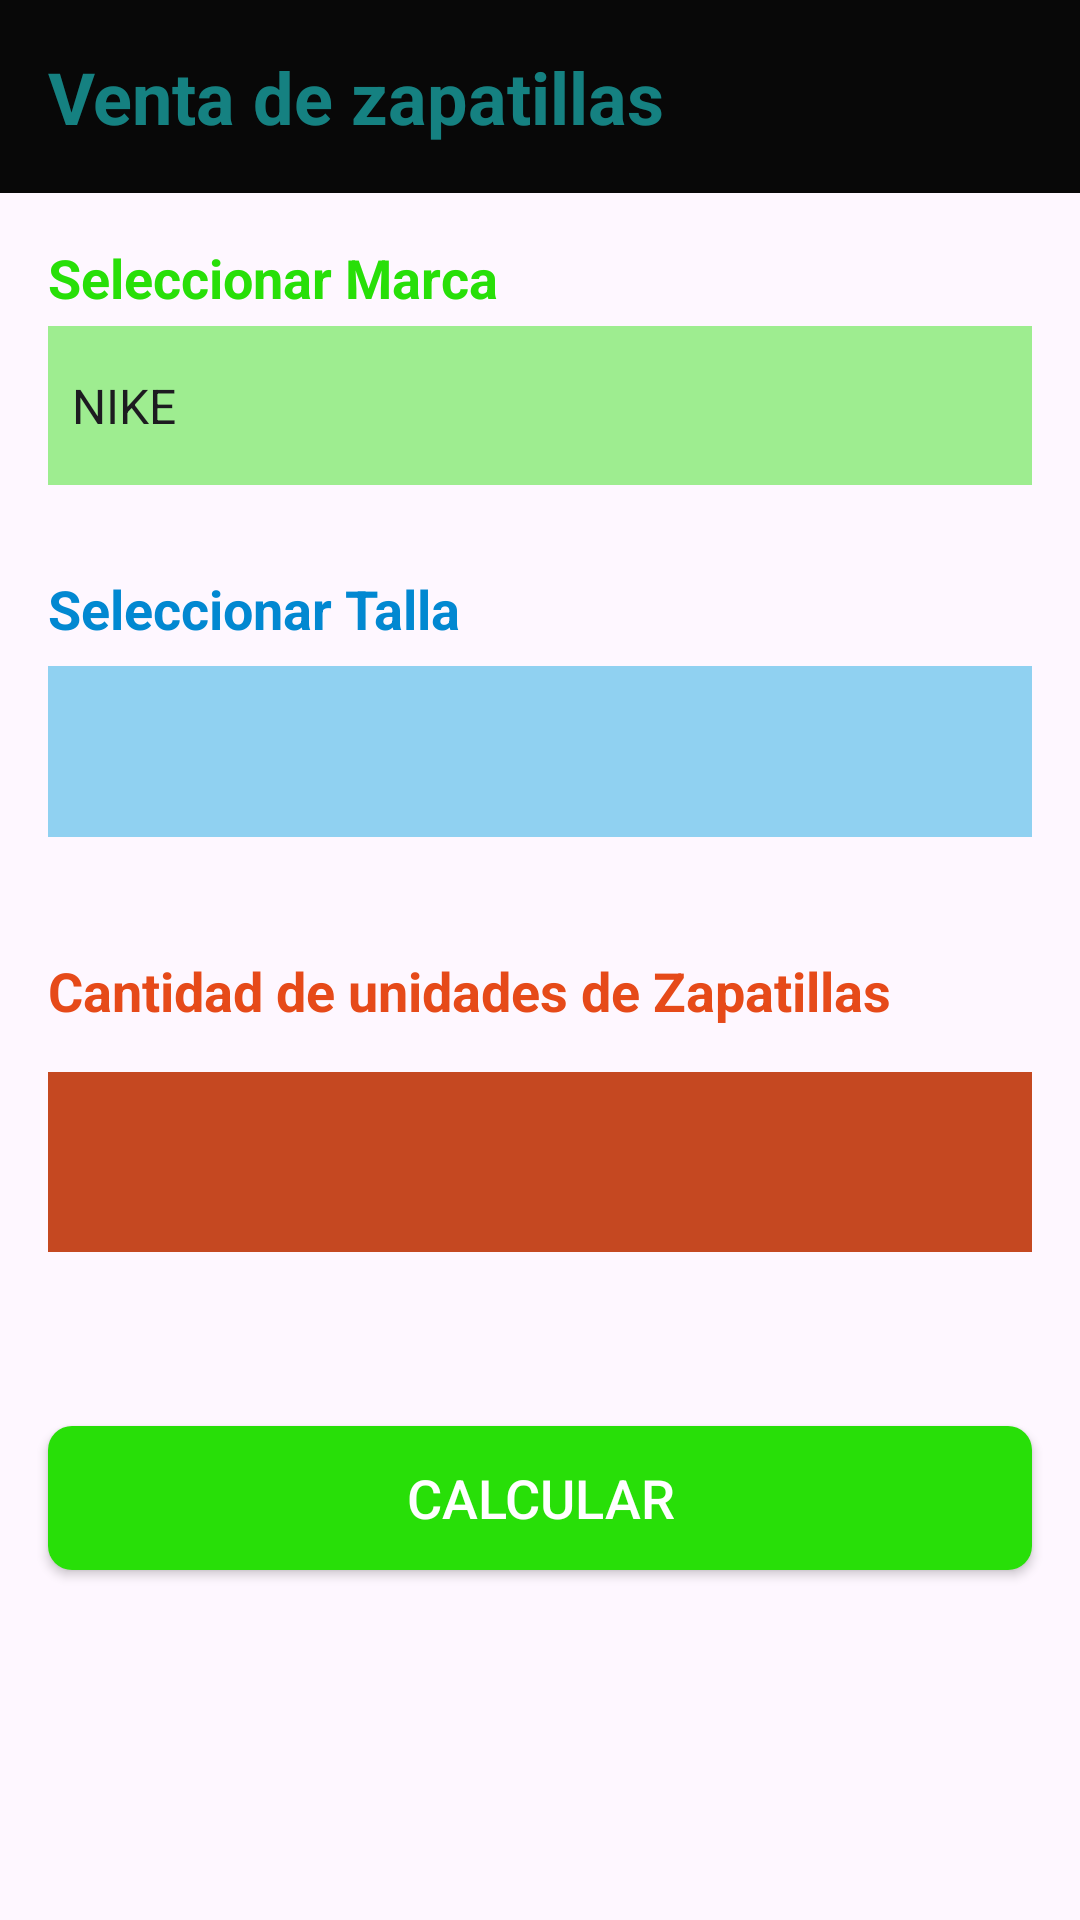

Write the Android layout XML for this screen, with the resource values it uses.
<!-- AndroidManifest.xml: application theme Theme.CalcZapatillas -->
<!-- res/layout/activity_main.xml -->
<?xml version="1.0" encoding="utf-8"?>
<RelativeLayout xmlns:android="http://schemas.android.com/apk/res/android"
    xmlns:app="http://schemas.android.com/apk/res-auto"
    xmlns:tools="http://schemas.android.com/tools"
    android:id="@+id/main"
    android:layout_width="match_parent"
    android:layout_height="match_parent"
    android:backgroundTint="#179FC1"
    android:foregroundTint="#983333"
    tools:context=".MainActivity">

    <TextView
        android:id="@+id/txttitulo"
        android:layout_width="match_parent"
        android:layout_height="wrap_content"
        android:layout_alignParentTop="true"
        android:background="#FD070707"
        android:padding="16dp"
        android:text="Venta de zapatillas"
        android:textColor="#8B21E8E8"
        android:textSize="24sp"
        android:textStyle="bold" />

    <TextView
        android:id="@+id/textView"
        android:layout_width="wrap_content"
        android:layout_height="wrap_content"
        android:layout_below="@id/txttitulo"
        android:layout_marginStart="16dp"
        android:layout_marginTop="16dp"
        android:text="Seleccionar Marca"
        android:textColor="#28DF08"
        android:textSize="18sp"
        android:textStyle="bold" />

    <Spinner
        android:id="@+id/spnmarca"
        android:layout_width="379dp"
        android:layout_height="53dp"
        android:layout_below="@id/textView"
        android:layout_marginStart="16dp"
        android:layout_marginTop="4dp"
        android:layout_marginEnd="16dp"
        android:background="#7228DF08"
        android:entries="@array/marca"
        android:textColor="#FFFFFF" />

    <TextView
        android:id="@+id/textView2"
        android:layout_width="wrap_content"
        android:layout_height="wrap_content"
        android:layout_below="@id/spnmarca"
        android:layout_marginStart="16dp"
        android:layout_marginTop="29dp"
        android:text="Seleccionar Talla"
        android:textColor="#0288D1"
        android:textSize="18sp"
        android:textStyle="bold" />

    <Spinner
        android:id="@+id/spntalla"
        android:layout_width="383dp"
        android:layout_height="57dp"
        android:layout_below="@id/textView2"
        android:layout_marginStart="16dp"
        android:layout_marginTop="7dp"
        android:layout_marginEnd="16dp"
        android:background="#7208A2DF"
        android:entries="@array/talla"
        android:textColor="#FFFFFF" />

    <TextView
        android:id="@+id/textView4"
        android:layout_width="wrap_content"
        android:layout_height="wrap_content"
        android:layout_below="@id/spntalla"
        android:layout_marginStart="16dp"
        android:layout_marginTop="39dp"
        android:text="Cantidad de unidades de Zapatillas"
        android:textColor="#E64A19"
        android:textSize="18sp"
        android:textStyle="bold" />

    <EditText
        android:id="@+id/txtnumpares"
        android:layout_width="382dp"
        android:layout_height="60dp"
        android:layout_below="@id/textView4"
        android:layout_marginStart="16dp"
        android:layout_marginTop="15dp"
        android:layout_marginEnd="16dp"
        android:background="#C54821"
        android:ems="10"
        android:inputType="number"
        android:textColor="#FFFFFF" />

    <Button
        android:id="@+id/btnCalcular"
        android:layout_width="match_parent"
        android:layout_height="wrap_content"
        android:layout_below="@id/txtnumpares"
        android:layout_marginStart="16dp"
        android:layout_marginTop="58dp"
        android:layout_marginEnd="16dp"
        android:background="@drawable/boton_personalizado"
        android:text="Calcular"
        android:textColor="#FFFFFF"
        android:textColorLink="#689F38"
        android:textSize="18sp" />


</RelativeLayout>
<!-- resources referenced by this layout -->
<resources>
  <string-array name="marca">
          <item>NIKE</item>
          <item>ADIDAS</item>
          <item>FILA</item>
      </string-array>
  <!-- drawable boton_personalizado (drawable) -->
  <selector xmlns:android="http://schemas.android.com/apk/res/android">
      <item android:state_pressed="true">
          <shape android:shape="rectangle">
              <corners android:radius="8dp" />
              <solid android:color="#E428DF08" />
          </shape>
      </item>
      <item>
          <shape android:shape="rectangle">
              <corners android:radius="8dp" />
              <solid android:color="#28DF08" />
          </shape>
      </item>
  </selector>
  <style name="Theme.CalcZapatillas" parent="Base.Theme.CalcZapatillas" />
  <style name="Base.Theme.CalcZapatillas" parent="Theme.Material3.DayNight.NoActionBar">
          
          
      </style>
</resources>
